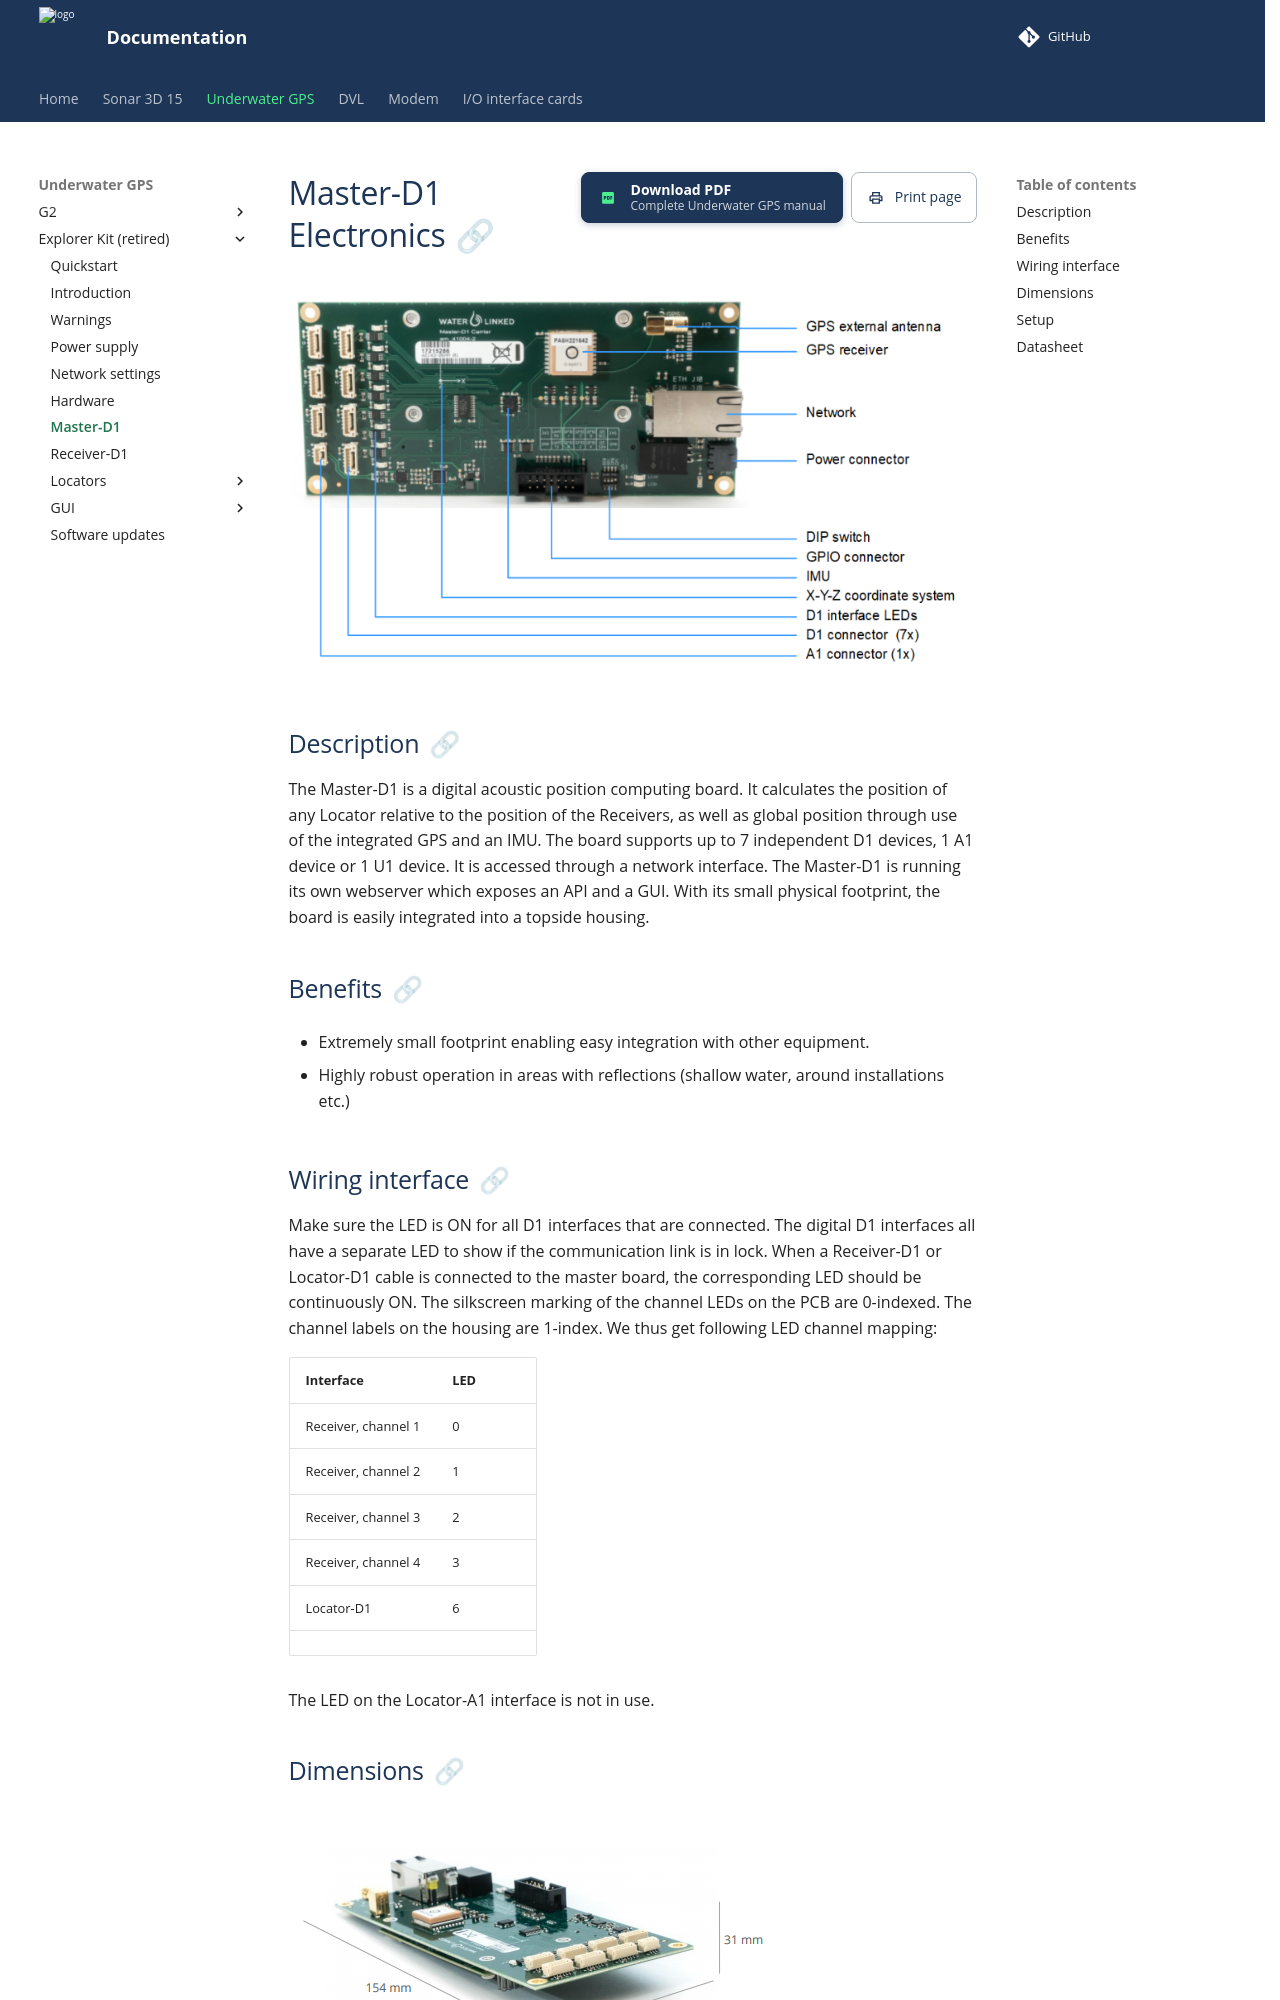

repository: waterlinked/docs · page: explorer-kit/master-d1/index.html · generator: mkdocs

# Master-D1 Electronics

![master_components](img/master_components.png)

## Description

The Master-D1 is a digital acoustic position computing board. It calculates the position of any Locator relative to the position of the Receivers, as well as global position through use of the integrated GPS and an IMU. The board supports up to 7 independent D1 devices, 1 A1 device or 1 U1 device. It is accessed through a network interface. The Master-D1 is running its own webserver which exposes an API and a GUI. With its small physical footprint, the board is easily integrated into a topside housing.

## Benefits

* Extremely small footprint enabling easy integration with other equipment.

* Highly robust operation in areas with reflections (shallow water, around installations etc.)
